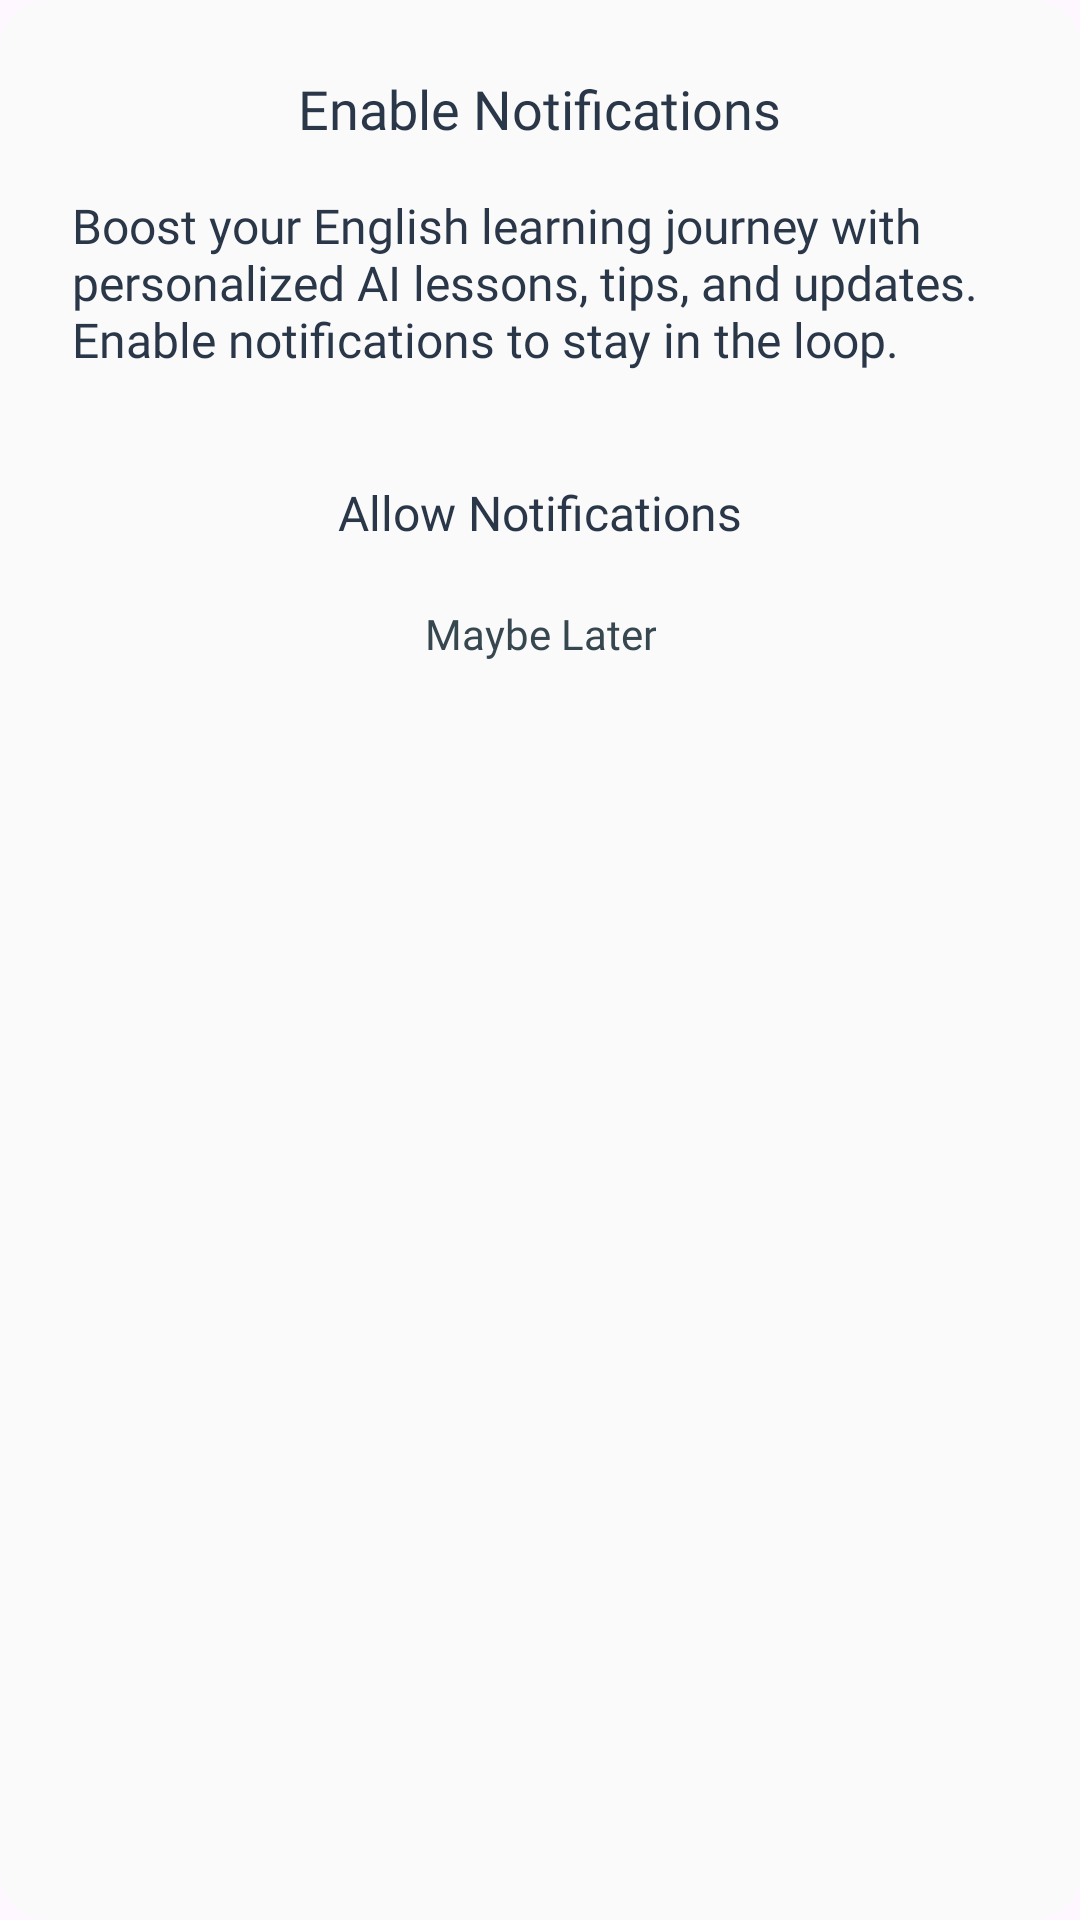

Android layout source for this screen:
<!-- AndroidManifest.xml: application theme Theme.Convoxing -->
<!-- res/layout/dialog_notification_permission.xml -->
<?xml version="1.0" encoding="utf-8"?>
<LinearLayout xmlns:android="http://schemas.android.com/apk/res/android"
    android:layout_width="match_parent"
    android:layout_height="wrap_content"
    android:background="@drawable/dialog_background"
    android:orientation="vertical"
    android:padding="24dp">

    <TextView
        android:id="@+id/tvNotificationTitle"
        android:layout_width="wrap_content"
        android:layout_height="wrap_content"
        android:layout_gravity="center_horizontal"
        android:fontFamily="@font/gilroy_semibold"
        android:text="Enable Notifications"
        android:textColor="@color/secondary"
        android:textSize="18sp" />

    <TextView
        android:id="@+id/tvNotificationMessage"
        android:layout_width="wrap_content"
        android:layout_height="wrap_content"
        android:layout_gravity="center_horizontal"
        android:layout_marginTop="16dp"
        android:fontFamily="@font/gilroy_medium"
        android:text="Boost your English learning journey with personalized AI lessons, tips, and updates. Enable notifications to stay in the loop."
        android:textColor="@color/secondary"
        android:textSize="16sp" />

    
    <TextView
        android:id="@+id/tvAllowNotifications"
        android:layout_width="match_parent"
        android:layout_height="wrap_content"
        android:layout_marginTop="24dp"
        android:background="@drawable/primary_button_bg_14"
        android:clickable="true"
        android:focusable="true"
        android:fontFamily="@font/gilroy_semibold"
        android:gravity="center"
        android:padding="12dp"
        android:text="Allow Notifications"
        android:textColor="@color/secondary"
        android:textSize="16sp" />

    
    <TextView
        android:id="@+id/tvMaybeLater"
        android:layout_width="wrap_content"
        android:layout_height="wrap_content"
        android:layout_gravity="center"
        android:layout_marginTop="8dp"
        android:clickable="true"
        android:focusable="true"
        android:fontFamily="@font/gilroy_semibold"
        android:gravity="center"
        android:text="Maybe Later"
        android:textColor="@color/text_gray"
        android:textSize="14sp" />

</LinearLayout>
<!-- resources referenced by this layout -->
<resources>
  <color name="secondary">#2A3748</color>
  <color name="text_gray">#37474F</color>
  <!-- drawable dialog_background (drawable) -->
  <shape xmlns:android="http://schemas.android.com/apk/res/android">
      <solid android:color="@color/off_white" />
      <corners android:radius="16dp" />
  </shape>
  <style name="Theme.Convoxing" parent="Base.Theme.Convoxing" />
  <color name="off_white">#FAFAFA</color>
  <style name="Base.Theme.Convoxing" parent="Theme.Material3.Light.NoActionBar">
          
          
          <item name="colorPrimaryDark">@color/off_white</item>
          <item name="android:windowLightStatusBar">true</item>
          <item name="android:windowDrawsSystemBarBackgrounds">true</item>
          <item name="android:statusBarColor">@android:color/transparent</item>
      </style>
</resources>
